pico-8 play session: hold → + tap 🅾

[t = 1 s] hold → ~1s, tap 🅾 ~2×
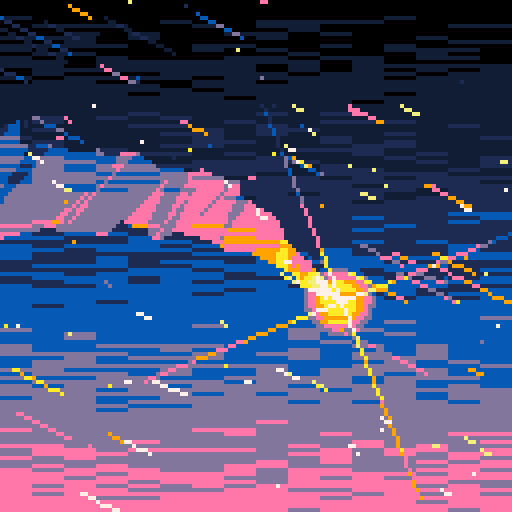
[t = 2 s] hold → ~2s, tap 🅾 ~4×
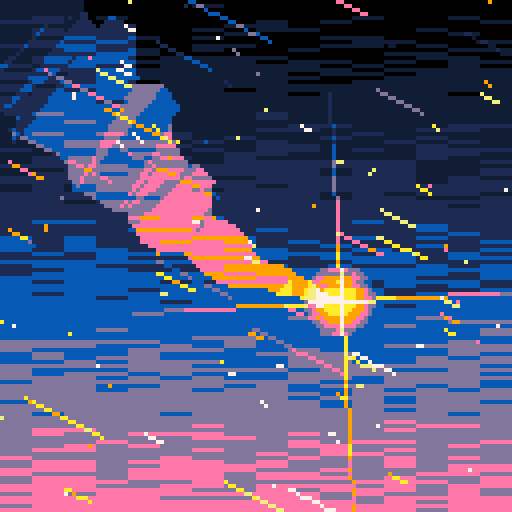
[t = 4 s] hold → ~4s, tap 🅾 ~7×
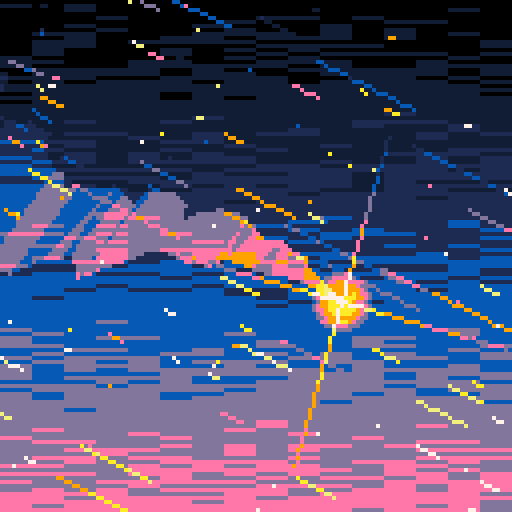
[t = 6 s] hold → ~6s, tap 🅾 ~10×
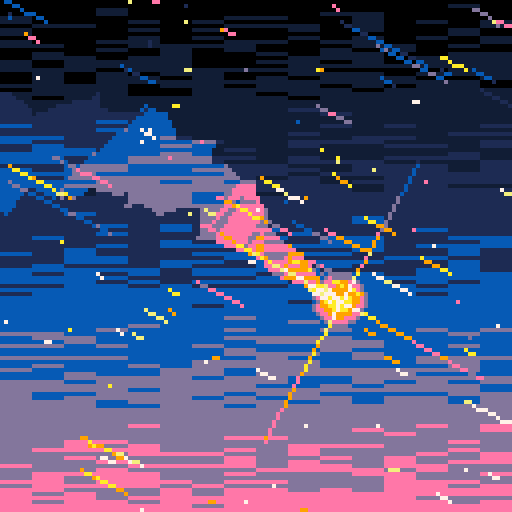
[t = 8 s] hold → ~8s, tap 🅾 ~14×
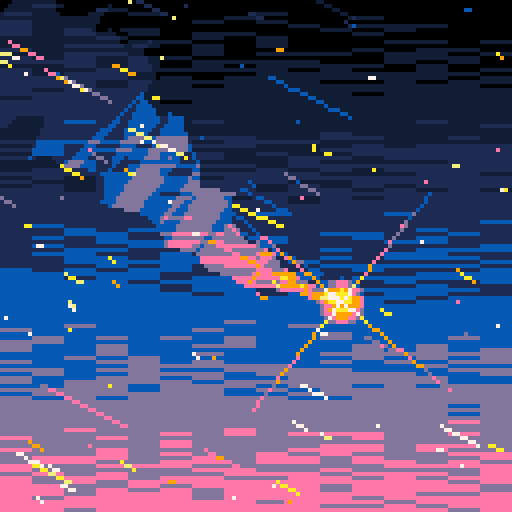

pico-8 cartridge
version 36
__lua__
-- shooting star
-- by sako and muse_energy

function _init()
	-- replace palette
	pal({129,1,140,13,14,9,10,135,7,7,7,7,7,7,7},1)
	
	star={
		x=85,
		y=75,
		s=32+rnd(16),--size
		a=rnd(1),				--angle
	}
	
	trail={}
	
	bgstars={}
	for i=1,128 do
		local s={
			x=rnd(128),
			y=rnd(128),
			xprev=0,
			yprev=0,
			n=1+flr(rnd(9)),
			d=rnd(1)^4 --distance
		}
		add(bgstars,s)
	end
	
	spd=32 	--move speed
	
	music(0)
end

function _update()
	star.s=32+rnd(24)
	star.a-=0.0025
	
	-- update trail
	while #trail>64 do
		del(trail,trail[1])
	end
	
	for tp in all(trail) do
		tp.x+=tp.xvel
		tp.y+=tp.yvel
	end
	
	local s=sin(time()*0.6)*0.7
	local w=0.5+sin(time()*6)*0.1
	local r=0.15
	for i=-1,1,2 do
		local tp={}
		tp.x=star.x
		tp.y=star.y
		tp.xvel=-spd*0.1-s/2+i*w-r+rnd(r*2)
		tp.yvel=-spd*0.1*0.5+s-i*w-r+rnd(r*2)
		add(trail,tp)
	end
	
	-- update bg stars
	for s in all(bgstars) do
		if s.x<0 then
			s.x=128+spd*s.d
			s.y=rnd(128)
			s.n=1+flr(rnd(9))
		end
		
		if s.y<0 then
			s.y=128+spd*s.d
			s.x=rnd(128)
		end
	
		s.xprev=s.x
		s.yprev=s.y
		s.x-=spd*s.d
		s.y-=spd*s.d*0.5
	end
end

function _draw()
	cls()
	
	--	draw trail
	local x0=star.x
	local y0=star.y
	local x1=star.x
	local y1=star.y
	local x2=x1
	local y2=y1
	local tb=star.s*0.05
	for i=#trail,1,-1 do
		x0,y0 = trail[i].x,trail[i].y
		local n=ceil(tb+rnd(1))
		if (n>0) p01_triangle_335(x0,y0,x1,y1,x2,y2,n)
		x2,y2 = x1,y1
		x1,y1 = trail[i].x,trail[i].y
		tb=max(0,tb-0.04)		
	end
	
	-- draw star
	for i=0,3 do
		local x2=star.x+cos(star.a+i/4)*star.s
		local y2=star.y+sin(star.a+i/4)*star.s
		line_a_g(star.x,star.y,x2,y2,4)
	end
	circfill_a_g(star.x,star.y,star.s/4,5)
	
	scr_gradient()
	
	-- draw bg stars
	for s in all(bgstars) do
		line_a(s.x,s.y,s.xprev,s.yprev,s.n-s.n*s.d)
	end
end

-->8
-- custom functions
function pset_a(x,y,n)
	if n>0 then
		local c=pget(x,y)
		local c2=min(flr(c+n),9)
		pset(x,y,c2)
	end
end

function line_a(x1,y1,x2,y2,n)
	x1,y1 = flr(x1+0.5),flr(y1+0.5)
	x2,y2 = flr(x2+0.5),flr(y2+0.5)
	local xr=x2-x1
	local yr=y2-y1
	
	if abs(xr)>abs(yr) then
		for x=x1,x2,sgn(xr) do
			local prog=(x-x1)/xr
			local y=flr(y1+yr*prog+0.5)
			pset_a(x,y,n)
		end
	else
		for y=y1,y2,sgn(yr) do
			local prog=(y-y1)/yr
			local x=flr(x1+xr*prog+0.5)
			pset_a(x,y,n)
		end
	end
end

function line_a_g(x1,y1,x2,y2,n)
	x1,y1 = flr(x1+0.5),flr(y1+0.5)
	x2,y2 = flr(x2+0.5),flr(y2+0.5)
	local xr=x2-x1
	local yr=y2-y1
	
	if abs(xr)>abs(yr) then
		for x=x1,x2,sgn(xr) do
			local prog=(x-x1)/xr
			local y=flr(y1+yr*prog+0.5)
			local _n=ceil(n-prog*n)
			pset_a(x,y,_n)
		end
	else
		for y=y1,y2,sgn(yr) do
			local prog=(y-y1)/yr
			local x=flr(x1+xr*prog+0.5)
			local _n=ceil(n-prog*n)
			pset_a(x,y,_n)
		end
	end
end

function rectfill_a(x1,y1,x2,y2,n)
	x1,y1 = flr(x1+0.5),flr(y1+0.5)
	x2,y2 = flr(x2+0.5),flr(y2+0.5)
	local xr=x2-x1
	local yr=y2-y1
	
	for y=y1,y2,sgn(yr) do
		for x=x1,x2,sgn(xr) do
			pset_a(x,y,n)
		end
	end
end

function circfill_a(x,y,r,n)
	-- copied from https://gamedev.stackexchange.com/questions/176036/how-to-draw-a-smoother-solid-fill-circle
	local d=r*2
	for _y=0,d do
		for _x=0,d do
			if ((_x-r)^2+(_y-r)^2)<=r^2 then
				pset_a(x+_x-r,y+_y-r,n)
			end
		end
	end
end

function circfill_a_g(x,y,r,n)
	-- copied from https://gamedev.stackexchange.com/questions/176036/how-to-draw-a-smoother-solid-fill-circle
	local d=r*2
	for _y=0,d do
		for _x=0,d do
			local _n=n-((_x-r)^2+(_y-r)^2)/r^2*9
			pset_a(x+_x-r,y+_y-r,_n)
		end
	end
end

function scr_gradient()
	for y=0,127 do
		for i=0,15 do
			local amt=flr(y/26+rnd(1))
			local a=0x6000+y*64+i*4
			local b=$a
			local n=0x1111.1111*amt
			poke4(a,b+n)
		end
	end
end

--	@po1
--	copied from lexaloffle.com/bbs/?tid=31478
function p01_trapeze_h(l,r,lt,rt,y0,y1)
 lt,rt=(lt-l)/(y1-y0),(rt-r)/(y1-y0)
 if(y0<0)l,r,y0=l-y0*lt,r-y0*rt,0
 y1=min(y1,128)
 for y0=y0,y1 do
  rectfill(l,y0,r,y0)
  l+=lt
  r+=rt
 end
end
function p01_trapeze_w(t,b,tt,bt,x0,x1)
 tt,bt=(tt-t)/(x1-x0),(bt-b)/(x1-x0)
 if(x0<0)t,b,x0=t-x0*tt,b-x0*bt,0
 x1=min(x1,128)
 for x0=x0,x1 do
  rectfill(x0,t,x0,b)
  t+=tt
  b+=bt
 end
end
function p01_triangle_335(x0,y0,x1,y1,x2,y2,col)
 color(col)
 if(y1<y0)x0,x1,y0,y1=x1,x0,y1,y0
 if(y2<y0)x0,x2,y0,y2=x2,x0,y2,y0
 if(y2<y1)x1,x2,y1,y2=x2,x1,y2,y1
 if max(x2,max(x1,x0))-min(x2,min(x1,x0)) > y2-y0 then
  col=x0+(x2-x0)/(y2-y0)*(y1-y0)
  p01_trapeze_h(x0,x0,x1,col,y0,y1)
  p01_trapeze_h(x1,col,x2,x2,y1,y2)
 else
  if(x1<x0)x0,x1,y0,y1=x1,x0,y1,y0
  if(x2<x0)x0,x2,y0,y2=x2,x0,y2,y0
  if(x2<x1)x1,x2,y1,y2=x2,x1,y2,y1
  col=y0+(y2-y0)/(x2-x0)*(x1-x0)
  p01_trapeze_w(y0,y0,y1,col,x0,x1)
  p01_trapeze_w(y1,col,y2,y2,x1,x2)
 end
end
__gfx__
00000000000000000000000000000000000000000000000000000000000000000000000000000000000000000000000000000000000000000000000000000000
00000000000000000000000000000000000000000000000000000000000000000000000000000000000000000000000000000000000000000000000000000000
00700700000000000000000000000000000000000000000000000000000000000000000000000000000000000000000000000000000000000000000000000000
00077000000000000000000000000000000000000000000000000000000000000000000000000000000000000000000000000000000000000000000000000000
00077000000000000000000000000000000000000000000000000000000000000000000000000000000000000000000000000000000000000000000000000000
00700700000000000000000000000000000000000000000000000000000000000000000000000000000000000000000000000000000000000000000000000000
